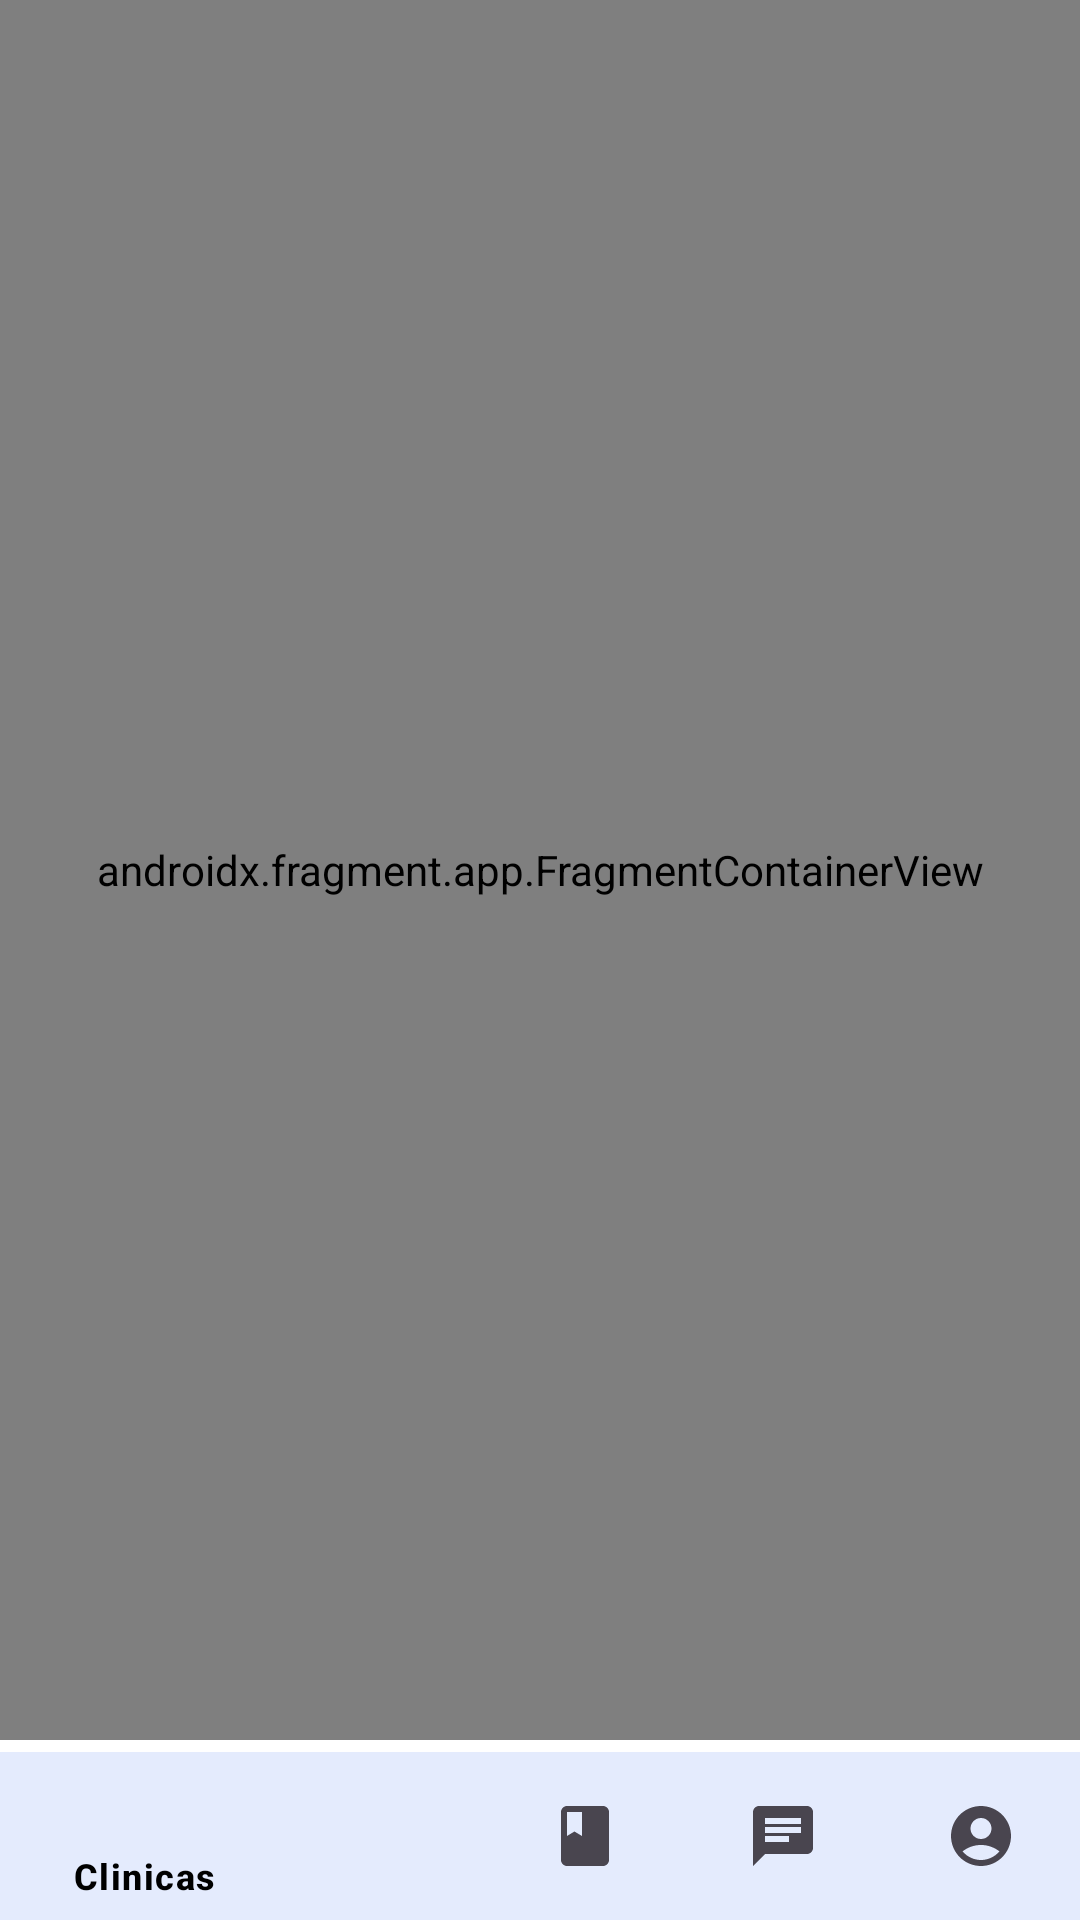

The Android layout XML behind this screen, and the referenced resources:
<!-- AndroidManifest.xml: application theme Theme.AnimalHealth -->
<!-- res/layout/activity_client_main.xml -->
<?xml version="1.0" encoding="utf-8"?>
<androidx.constraintlayout.widget.ConstraintLayout xmlns:android="http://schemas.android.com/apk/res/android"
    xmlns:app="http://schemas.android.com/apk/res-auto"
    xmlns:tools="http://schemas.android.com/tools"
    android:id="@+id/main"
    android:layout_width="match_parent"
    android:layout_height="match_parent"
    tools:context=".activities.client.ClientMainActivity">



    <com.google.android.material.bottomnavigation.BottomNavigationView
        android:id="@+id/client_bottom_navigation_view"
        app:layout_constraintBottom_toBottomOf="parent"
        android:layout_width="match_parent"
        android:layout_height="wrap_content"
        app:menu="@menu/bottom_nav_client_menu"
        android:background="?attr/colorSurface"
        app:itemTextColor="@color/black"
        style="@style/Widget.Design.BottomNavigationView"
        />

    <androidx.fragment.app.FragmentContainerView
        android:id="@+id/client_nav_host_fragment"
        android:name="androidx.navigation.fragment.NavHostFragment"
        android:layout_width="match_parent"
        android:layout_height="match_parent"
        app:layout_constraintBottom_toTopOf="@id/client_bottom_navigation_view"
        app:layout_constraintLeft_toLeftOf="parent"
        app:layout_constraintRight_toRightOf="parent"
        app:layout_constraintTop_toTopOf="parent"
        app:navGraph="@navigation/nav_client_graph"
        android:layout_marginBottom="60dp"
        />

</androidx.constraintlayout.widget.ConstraintLayout>
<!-- resources referenced by this layout -->
<resources>
  <color name="black">#000000</color>
  <style name="Theme.AnimalHealth" parent="Base.Theme.AnimalHealth" />
  <style name="Base.Theme.AnimalHealth" parent="Theme.Material3.DayNight.NoActionBar">
          <item name="colorPrimary">@color/colorPrimary</item>
          <item name="colorPrimaryDark">@color/colorPrimaryDark</item>
          <item name="colorAccent">@color/colorAccent</item>
          <item name="android:windowBackground">@color/colorBackground</item>
  
          
          <item name="colorButtonNormal">@color/colorButton</item>
          <item name="colorControlNormal">@color/colorButton</item> 
          <item name="colorControlActivated">@color/colorButton</item>
          <item name="colorControlHighlight">@color/colorButton</item>
          <item name="cardBackgroundColor">@color/colorCardView</item>
  
          
          <item name="colorOnSurface">@color/colorButtonText</item>
  
          
          <item name="android:progressTint">@color/colorProgressBar</item>
  
          
          
          <item name="android:statusBarColor">@color/colorPrimaryDark</item>
  
          
          
          <item name="android:scrollbarThumbVertical">@color/colorPrimary</item>
      </style>
  <color name="colorPrimary">#2196F3</color>
  <color name="colorPrimaryDark">#1976D2</color>
  <color name="colorAccent">#FF5722</color>
  <color name="colorBackground">#FFFFFFFF</color>
  <color name="colorButton">#2196F3</color>
  <color name="colorCardView">#2196F3</color>
  <color name="colorButtonText">#FFFFFFFF</color>
  <color name="colorProgressBar">#FFC107</color>
</resources>
